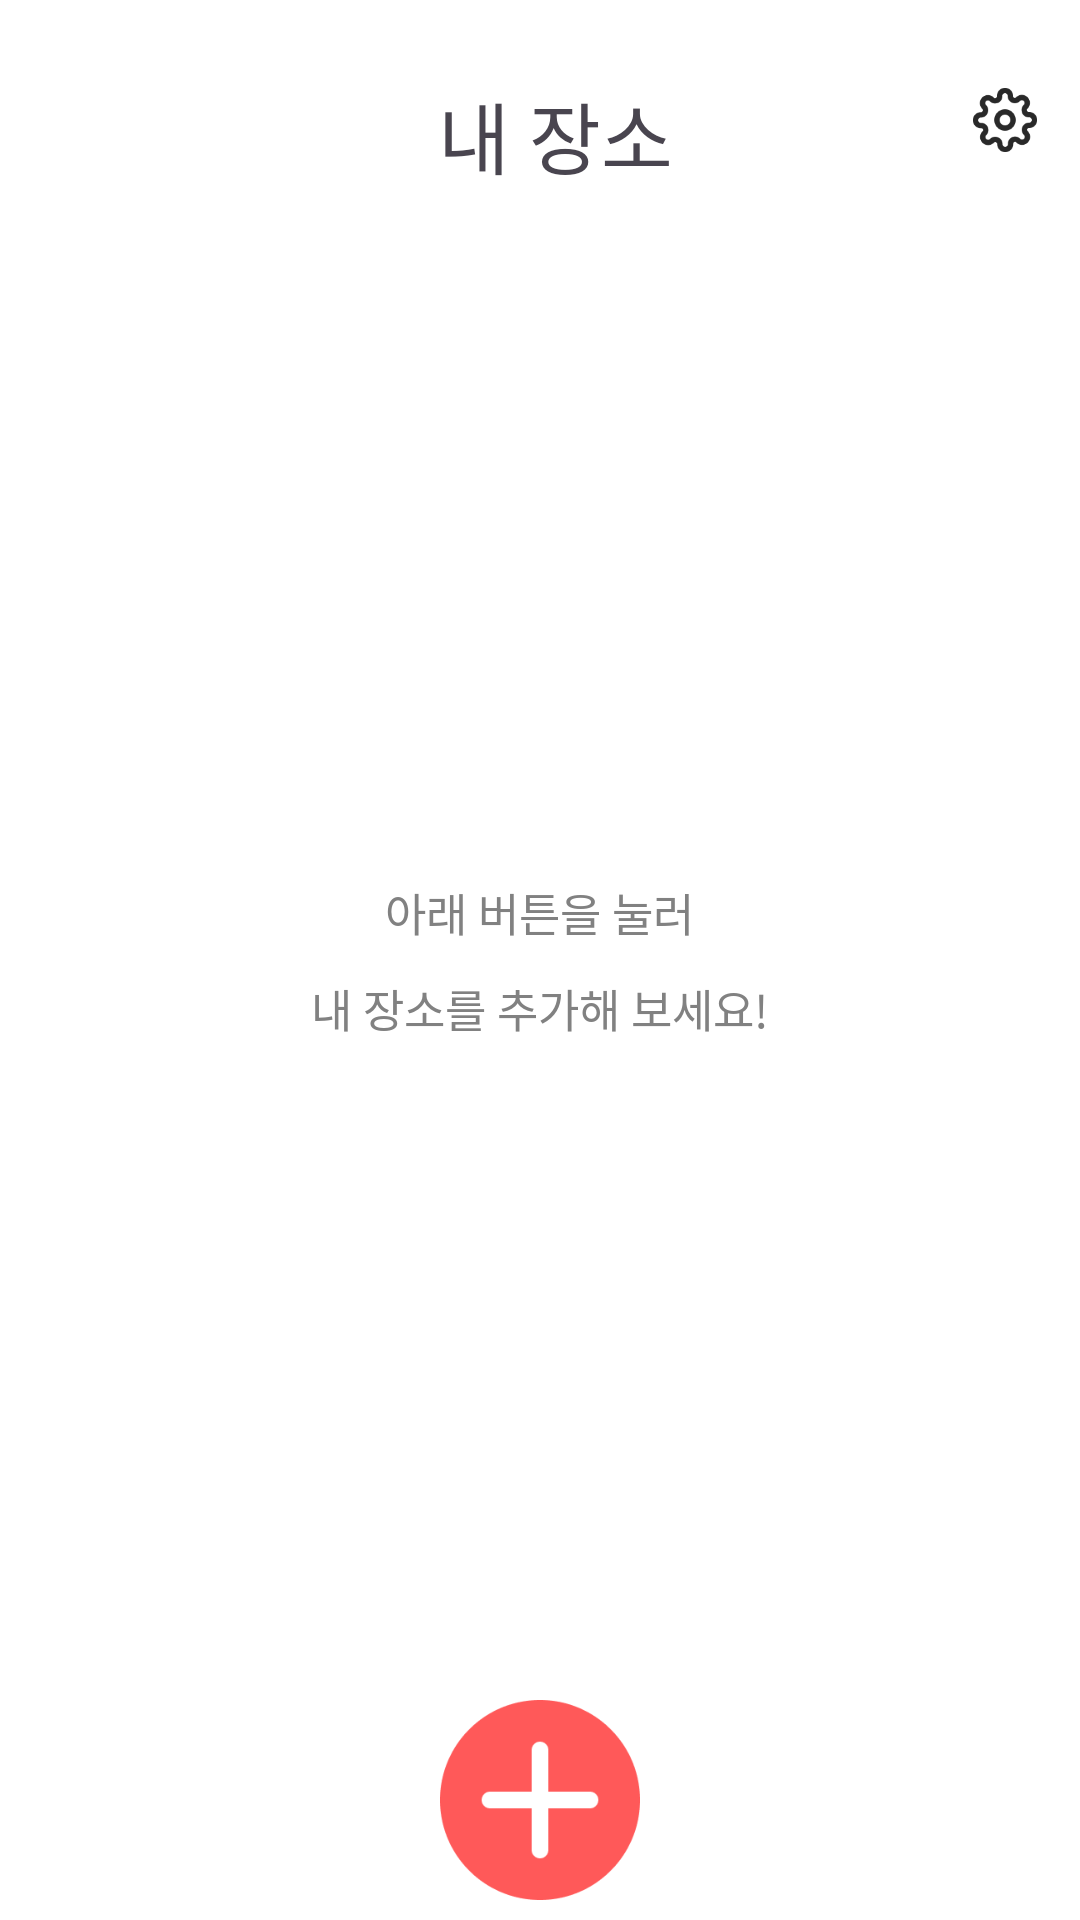

Here is an Android app screen rendered from its layout file. Give the layout XML and the strings, colors and styles it references.
<!-- AndroidManifest.xml: application theme Theme.PlaceList -->
<!-- res/layout/activity_main.xml -->
<?xml version="1.0" encoding="utf-8"?>
<RelativeLayout xmlns:android="http://schemas.android.com/apk/res/android"
    xmlns:app="http://schemas.android.com/apk/res-auto"
    xmlns:tools="http://schemas.android.com/tools"
    android:layout_width="match_parent"
    android:layout_height="match_parent"
    android:orientation="vertical"
    android:background="@color/white"
    tools:context=".main.MainActivity">

    <LinearLayout
            android:id="@+id/topLayout"
            android:layout_width="match_parent"
            android:layout_height="wrap_content"
            android:orientation="horizontal"
            android:layout_marginBottom="20dp"
            android:layout_marginTop="15dp">

        <ImageButton
                android:layout_width="45dp"
                android:layout_height="45dp"
                android:layout_marginEnd="15dp"
                android:background="@android:color/transparent"
                />

        <TextView
                android:layout_width="0dp"
                android:layout_height="60dp"
                android:layout_gravity="center_horizontal"
                android:layout_weight="5"
                android:fontFamily="@font/nanumsquareroundb"
                android:gravity="center"
                android:text="내 장소"

                android:textAlignment="center"
                android:textSize="26sp" />

        <ImageButton
            android:id="@+id/setting"
            android:layout_width="0dp"
            android:layout_height="wrap_content"
            android:adjustViewBounds="true"
            android:background="@android:color/transparent"
            android:maxWidth="60dp"
            android:maxHeight="60dp"
            android:layout_weight="1"
            android:scaleType="fitCenter"
            app:srcCompat="@drawable/btn_settings" />
        </LinearLayout>

    <LinearLayout
            android:layout_width="wrap_content"
            android:layout_height="wrap_content"
            android:orientation="vertical"
            android:layout_centerVertical="true"
            android:layout_centerHorizontal="true">
        <TextView
                android:id="@+id/helpText1"
                android:layout_width="wrap_content"
                android:layout_height="wrap_content"
                android:text="아래 버튼을 눌러"
                android:layout_gravity="center"
                android:textColor="@color/gray3"
                android:fontFamily="@font/nanumsquareroundr"
                android:gravity="center"
                android:textSize="15sp"
                android:layout_marginBottom="10dp"
                />
        <TextView
                android:id="@+id/helpText2"
                android:layout_width="wrap_content"
                android:layout_height="wrap_content"
                android:text="내 장소를 추가해 보세요!"
                android:layout_gravity="center"
                android:textColor="@color/gray3"
                android:textSize="15sp"
                android:fontFamily="@font/nanumsquareroundr"
                android:gravity="center"
                />
    </LinearLayout>
    <androidx.recyclerview.widget.RecyclerView
            android:id="@+id/placelist"
            android:layout_width="match_parent"
            android:layout_height="match_parent"
            android:layout_below="@id/topLayout"
            android:layout_alignBottom="@id/btn_plus"
            android:layout_marginBottom="80dp" />

    <ImageButton
            android:id="@+id/btn_plus"
            android:layout_width="wrap_content"
            android:layout_height="wrap_content"
            android:adjustViewBounds="true"
            android:background="@android:color/transparent"
            android:maxWidth="80dp"
            android:maxHeight="80dp"
            android:scaleType="fitCenter"
            app:srcCompat="@drawable/btn_plus"
            android:layout_alignParentBottom="true"
            android:layout_centerHorizontal="true"
            />

</RelativeLayout>
<!-- resources referenced by this layout -->
<resources>
  <color name="gray3">#818181</color>
  <color name="white">#FFFFFF</color>
  <!-- drawable btn_plus: png bitmap (drawable-v24, 4398 bytes) -->
  <!-- drawable btn_settings: png bitmap (drawable-v24, 4535 bytes) -->
  <style name="Theme.PlaceList" parent="Base.Theme.PlaceList">
          <item name="android:statusBarColor">@color/white</item>
          <item name="android:windowLightStatusBar">true</item>
      </style>
  <style name="Base.Theme.PlaceList" parent="Theme.Material3.DayNight.NoActionBar">
          
          
      </style>
</resources>
